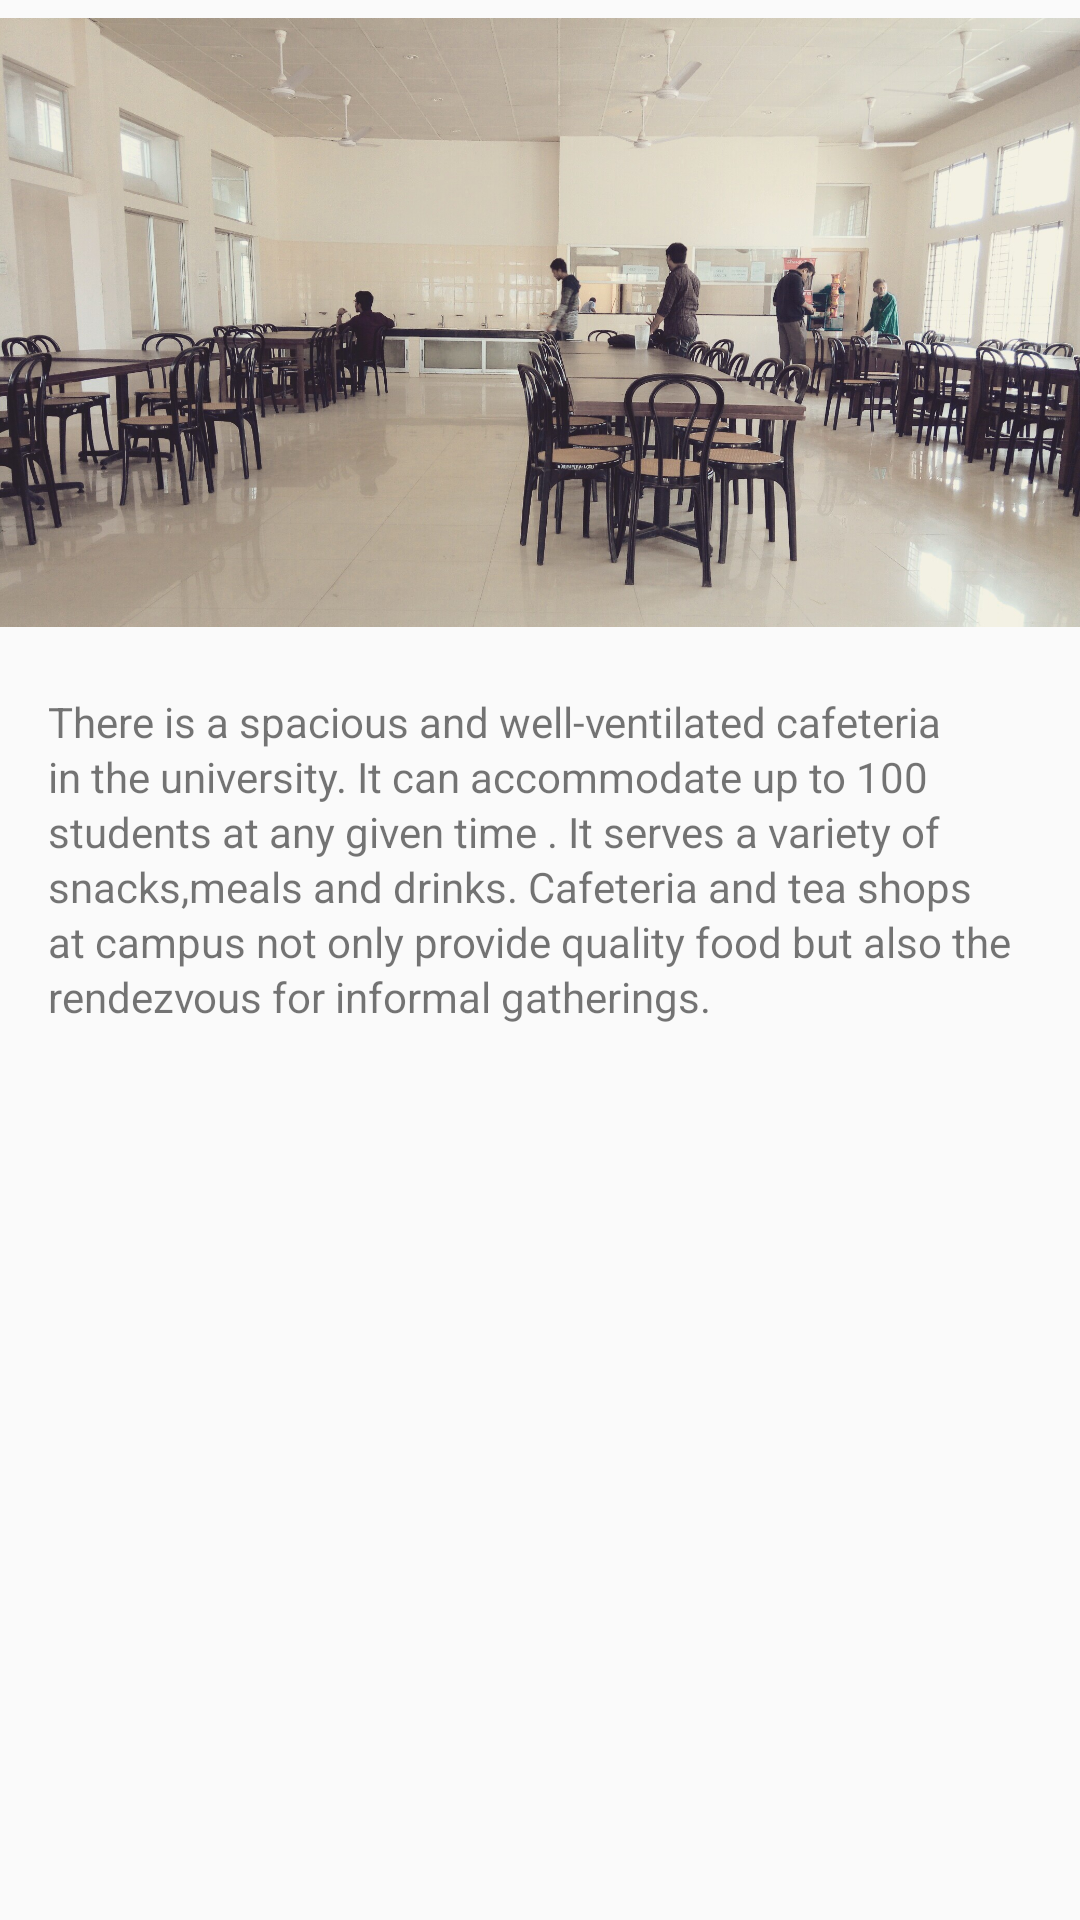

Here is an Android app screen rendered from its layout file. Give the layout XML and the strings, colors and styles it references.
<!-- AndroidManifest.xml: application theme AppTheme -->
<!-- res/layout/activity_cafe.xml -->
<?xml version="1.0" encoding="utf-8"?>
<ScrollView xmlns:android="http://schemas.android.com/apk/res/android"
    xmlns:app="http://schemas.android.com/apk/res-auto"
    xmlns:tools="http://schemas.android.com/tools"
    android:layout_width="match_parent"
    android:layout_height="match_parent"
    tools:context="com.drimcell.hub.Vision">

    <LinearLayout
        android:id="@+id/cafe"
        android:orientation="vertical"
        android:layout_width="match_parent"
        android:layout_height="wrap_content">

        <ImageView
            android:id="@+id/cafe_img"
            android:layout_width="match_parent"
            android:layout_height="215dp"
            app:srcCompat="@drawable/cafe_img" />

        <TextView
            android:layout_width="wrap_content"
            android:layout_height="wrap_content"
            android:lineSpacingExtra="2dp"
            android:padding="16dp"
            android:text="@string/cafe_text" />

    </LinearLayout>
</ScrollView>
<!-- resources referenced by this layout -->
<resources>
  <!-- drawable cafe_img: jpg bitmap (drawable, 460369 bytes) -->
  <string name="cafe_text">There is a spacious and well-ventilated cafeteria in the university. It can accommodate up to 100 students at any given time . It serves a variety of snacks,meals and drinks. Cafeteria and tea shops at campus not only provide quality food but also the rendezvous for informal gatherings.</string>
  <style name="AppTheme" parent="Theme.AppCompat.Light.DarkActionBar">
          
  
          <item name="colorPrimary">@color/colorPrimary</item>
          <item name="colorPrimaryDark">@color/colorPrimaryDark</item>
          <item name="colorAccent">@color/colorAccent</item>
  
      </style>
  <color name="colorPrimary">#2e7d32</color>
  <color name="colorPrimaryDark">#1b5e20</color>
  <color name="colorAccent">#2e7d32</color>
</resources>
